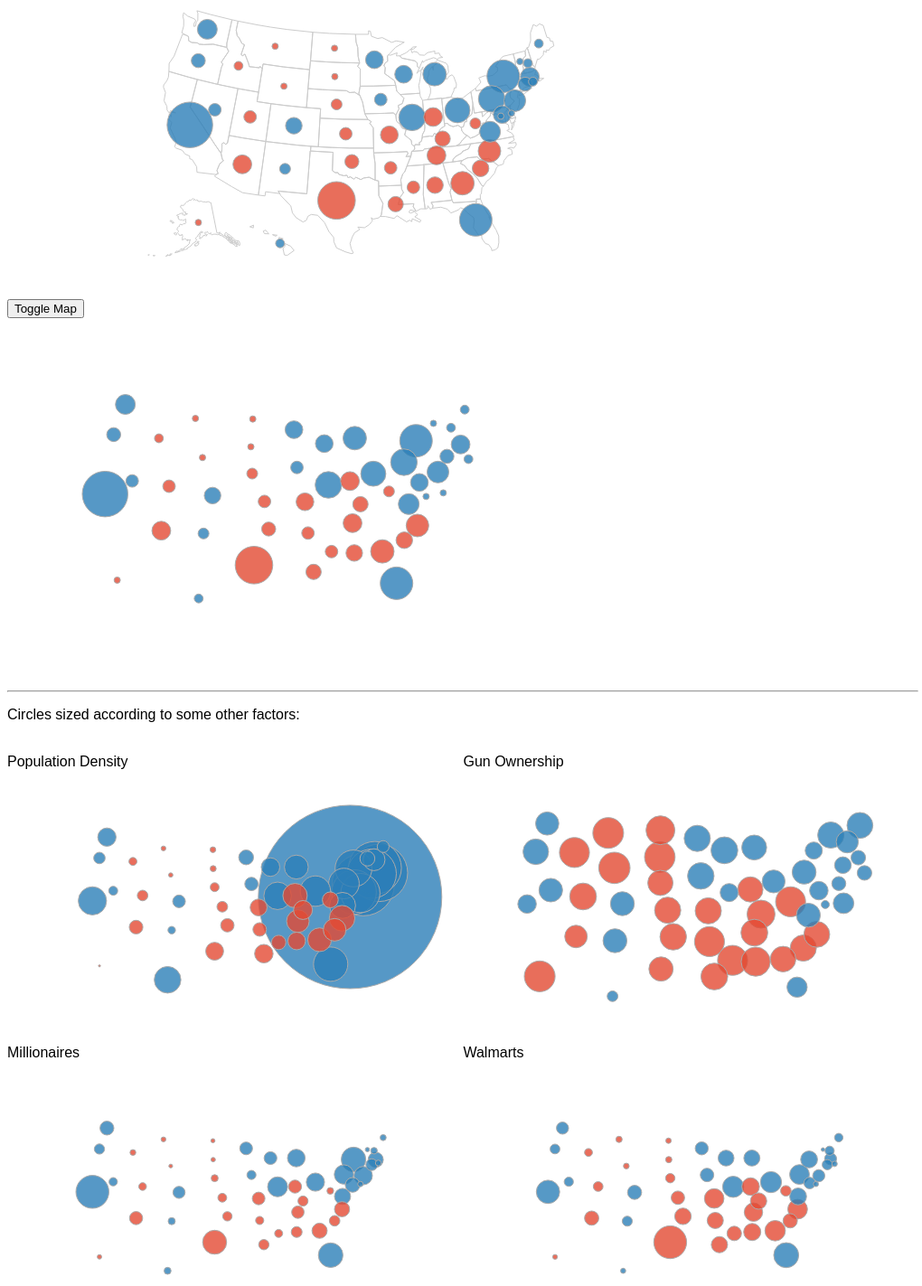
D3 v3 page, settled after 480 driven frames (8 s of simulated time); the page loaded 2 data file(s).


    function toggleMap(){
      var map = d3.select(".geo");
      map.classed("hidden", !map.classed("hidden"));
    }
  

    var map = apportionMap()
        .width(600)
        .height(400);
      d3.json("data/colors.json", function(data) {
      d3.select("#map")
        .datum(data)
        .call(map);
    });

    var forceMap = apportionForceMap()
        .width(600)
        .height(400);
    d3.json("data/colors.json", function(data) {
      d3.select("#force-map")
        .datum(data)
        .call(forceMap);
    });

    var f1 = apportionForceMap()
        .width(500)
        .height(300)
        .scaling('popDens');
    d3.json("data/colors.json", function(data) {
      d3.select("#fac1")
        .datum(data)
        .call(f1);
    });

    var f2 = apportionForceMap()
        .width(500)
        .height(300)
        .scaling('guns');
    d3.json("data/colors.json", function(data) {
      d3.select("#fac2")
        .datum(data)
        .call(f2);
    });

    var f3 = apportionForceMap()
        .width(500)
        .height(300)
        .scaling('millionaires');
    d3.json("data/colors.json", function(data) {
      d3.select("#fac3")
        .datum(data)
        .call(f3);
    });

    var f4 = apportionForceMap()
        .width(500)
        .height(300)
        .scaling('walmarts');
    d3.json("data/colors.json", function(data) {
      d3.select("#fac4")
        .datum(data)
        .call(f4);
    });
  
// ── js/app.js
//TODO move shared accessor functions into Class-type structure
//TODO add method of changing scaler values

var fociObj = {AK:{x:0.2041,y:0.7226},AL:{x:0.6404,y:0.6308},AR:{x:0.5586,y:0.5883},AZ:{x:0.2851,y:0.5796},CA:{x:0.1885,y:0.4827},CO:{x:0.3801,y:0.4846},CT:{x:0.8065,y:0.3825},DC:{x:0.7618,y:0.4612},DE:{x:0.7814,y:0.454},FL:{x:0.7156,y:0.7163},GA:{x:0.6911,y:0.6261},HI:{x:0.3548,y:0.774},IA:{x:0.5404,y:0.4204},ID:{x:0.2781,y:0.3375},IL:{x:0.5982,y:0.4642},IN:{x:0.6368,y:0.4633},KS:{x:0.4759,y:0.5044},KY:{x:0.6544,y:0.5165},LA:{x:0.5678,y:0.6775},MA:{x:0.8153,y:0.3643},MD:{x:0.7642,y:0.4572},ME:{x:0.8318,y:0.2827},MI:{x:0.6396,y:0.3581},MN:{x:0.5286,y:0.3224},MO:{x:0.5562,y:0.5071},MS:{x:0.6006,y:0.6361},MT:{x:0.3457,y:0.2892},NC:{x:0.7408,y:0.5468},ND:{x:0.4551,y:0.2941},NE:{x:0.459,y:0.4323},NH:{x:0.8116,y:0.331},NJ:{x:0.7876,y:0.423},NM:{x:0.3639,y:0.5908},NV:{x:0.2345,y:0.4455},NY:{x:0.7662,y:0.3631},OH:{x:0.6819,y:0.4468},OK:{x:0.4871,y:0.5729},OR:{x:0.204,y:0.3247},PA:{x:0.745,y:0.4187},RI:{x:0.821,y:0.3763},SC:{x:0.7244,y:0.5895},SD:{x:0.4557,y:0.3639},TN:{x:0.6431,y:0.5576},TX:{x:0.4589,y:0.6685},UT:{x:0.2995,y:0.463},VA:{x:0.7419,y:0.4996},VT:{x:0.7969,y:0.3269},WA:{x:0.2206,y:0.2476},WI:{x:0.5825,y:0.3582},WV:{x:0.7148,y:0.4791},WY:{x:0.3618,y:0.3875}};
var factorsObj = {AK: {reps:1,popDens:1.26,guns:0.58,area:1723337,walmarts:7,millionaires:12167,millionairesFreq:31.5},AL: {reps:7,popDens:94.65,guns:0.52,area:135767,walmarts:90,millionaires:72299,millionairesFreq:24.2},AR: {reps:4,popDens:56.43,guns:0.55,area:137732,walmarts:80,millionaires:40756,millionairesFreq:22.8},AZ: {reps:9,popDens:57.05,guns:0.31,area:295234,walmarts:62,millionaires:105722,millionairesFreq:30.9},CA: {reps:53,popDens:244.2,guns:0.21,area:423967,walmarts:167,millionaires:663394,millionairesFreq:35.7},CO: {reps:7,popDens:49.33,guns:0.35,area:269601,walmarts:61,millionaires:89896,millionairesFreq:31.8},CT: {reps:5,popDens:741.4,guns:0.17,area:14357,walmarts:32,millionaires:84508,millionairesFreq:41.4},DC: {reps:1,popDens:10298,guns:0.04,area:177,walmarts:null,millionaires:null,millionairesFreq:null},DE: {reps:1,popDens:470.7,guns:0.26,area:6446,walmarts:8,millionaires:17939,millionairesFreq:34.7},FL: {reps:27,popDens:360.2,guns:0.25,area:170312,walmarts:191,millionaires:369912,millionairesFreq:33.6},GA: {reps:14,popDens:172.5,guns:0.4,area:153910,walmarts:128,millionaires:141701,millionairesFreq:26.9},HI: {reps:2,popDens:216.8,guns:0.07,area:28313,walmarts:8,millionaires:29423,millionairesFreq:43.1},IA: {reps:4,popDens:54.81,guns:0.43,area:145746,walmarts:56,millionaires:50529,millionairesFreq:26.8},ID: {reps:2,popDens:19.5,guns:0.55,area:216443,walmarts:19,millionaires:20493,millionairesFreq:24.6},IL: {reps:18,popDens:231.9,guns:0.2,area:149995,walmarts:137,millionaires:243350,millionairesFreq:33.1},IN: {reps:9,popDens:182.5,guns:0.39,area:94326,walmarts:95,millionaires:104539,millionairesFreq:26.4},KS: {reps:4,popDens:35.09,guns:0.42,area:213100,walmarts:55,millionaires:47855,millionairesFreq:28.2},KY: {reps:6,popDens:110,guns:0.48,area:104656,walmarts:82,millionaires:62394,millionairesFreq:22.4},LA: {reps:6,popDens:105,guns:0.44,area:135659,walmarts:81,millionaires:64972,millionairesFreq:23.1},MA: {reps:9,popDens:852.1,guns:0.13,area:27336,walmarts:44,millionaires:141186,millionairesFreq:37.1},MD: {reps:8,popDens:606.2,guns:0.21,area:32131,walmarts:41,millionaires:132354,millionairesFreq:39.1},ME: {reps:2,popDens:43.04,guns:0.41,area:91633,walmarts:22,millionaires:22218,millionairesFreq:24.5},MI: {reps:14,popDens:174.8,guns:0.38,area:250487,walmarts:79,millionaires:190871,millionairesFreq:30.6},MN: {reps:8,popDens:67.14,guns:0.42,area:225163,walmarts:52,millionaires:99246,millionairesFreq:31},MO: {reps:8,popDens:87.26,guns:0.42,area:180540,walmarts:117,millionaires:98279,millionairesFreq:26.7},MS: {reps:4,popDens:63.5,guns:0.55,area:125438,walmarts:64,millionaires:39270,millionairesFreq:21.5},MT: {reps:1,popDens:6.86,guns:0.58,area:380831,walmarts:12,millionaires:14155,millionairesFreq:22.9},NC: {reps:13,popDens:200.6,guns:0.41,area:139391,walmarts:118,millionaires:140501,millionairesFreq:25.9},ND: {reps:1,popDens:9.92,guns:0.51,area:183108,walmarts:9,millionaires:10163,millionairesFreq:23.7},NE: {reps:3,popDens:23.97,guns:0.39,area:200330,walmarts:27,millionaires:29862,millionairesFreq:26.8},NH: {reps:2,popDens:147,guns:0.3,area:24214,walmarts:26,millionaires:26498,millionairesFreq:32.8},NJ: {reps:12,popDens:1189,guns:0.12,area:22591,walmarts:45,millionaires:207693,millionairesFreq:42.5},NM: {reps:3,popDens:17.16,guns:0.35,area:314917,walmarts:31,millionaires:30891,millionairesFreq:25.9},NV: {reps:4,popDens:24.8,guns:0.34,area:286380,walmarts:26,millionaires:42888,millionairesFreq:30},NY: {reps:27,popDens:415.3,guns:0.18,area:141297,walmarts:87,millionaires:368388,millionairesFreq:33.6},OH: {reps:16,popDens:282.5,guns:0.32,area:116098,walmarts:136,millionaires:203404,millionairesFreq:27.8},OK: {reps:5,popDens:55.22,guns:0.43,area:181037,walmarts:84,millionaires:53939,millionairesFreq:24.2},OR: {reps:5,popDens:40.33,guns:0.4,area:254799,walmarts:29,millionaires:63943,millionairesFreq:28.7},PA: {reps:18,popDens:285.3,guns:0.35,area:119280,walmarts:119,millionaires:228270,millionairesFreq:29.6},RI: {reps:2,popDens:1006,guns:0.13,area:4001,walmarts:9,millionaires:20229,millionairesFreq:30.2},SC: {reps:7,popDens:157.1,guns:0.42,area:82933,walmarts:63,millionaires:68178,millionairesFreq:25.5},SD: {reps:1,popDens:10.86,guns:0.57,area:199729,walmarts:12,millionaires:11769,millionairesFreq:23.6},TN: {reps:9,popDens:156.6,guns:0.44,area:109153,walmarts:104,millionaires:94419,millionairesFreq:24.4},TX: {reps:36,popDens:98.07,guns:0.36,area:695662,walmarts:329,millionaires:350727,millionairesFreq:27.4},UT: {reps:4,popDens:34.3,guns:0.44,area:219882,walmarts:29,millionaires:36348,millionairesFreq:30},VA: {reps:11,popDens:207.3,guns:0.35,area:110787,walmarts:87,millionaires:159395,millionairesFreq:34},VT: {reps:1,popDens:67.73,guns:0.42,area:24906,walmarts:4,millionaires:11390,millionairesFreq:28},WA: {reps:10,popDens:102.6,guns:0.33,area:184661,walmarts:45,millionaires:118132,millionairesFreq:30.3},WI: {reps:8,popDens:105.2,guns:0.44,area:169635,walmarts:77,millionaires:99976,millionairesFreq:28.1},WV: {reps:3,popDens:77.06,guns:0.55,area:62756,walmarts:34,millionaires:27302,millionairesFreq:22},WY: {reps:1,popDens:5.85,guns:0.6,area:253335,walmarts:10,millionaires:8708,millionairesFreq:25.5}};

var factors = {
      reps: {
        factor: .02,
        text:'Representatives in Congress'
      },
      popDens: {
        factor: .002,
        text:'people per square mile'
      },
      guns: {
        factor: 1,
        text:'percent gun ownership'
      },
      area: {
        factor: .000001,
        text:'square kilometers'
      },
      walmarts: {
        factor: .002,
        text:'Walmarts'
      },
      millionaires: {
        factor: .000001,
        text: 'millionaires living there'
      },
      millionairesFreq: {
        factor: .01,
        text: 'millionaires per 1000 households'
      }
    };

function apportionMap() {
  var margin = {top: 20, right: 20, bottom: 20, left: 20},
      width = 400,
      height = 250;

  var circledata=[{state:'CA',lat:37.19,long:-119.45,scaler:53},{state:'TX',lat:31.47,long:-99.32,scaler:36},{state:'FL',lat:28.62,long:-82.44,scaler:27},{state:'NY',lat:42.95,long:-75.52,scaler:27},{state:'IL',lat:40.04,long:-89.19,scaler:18},{state:'PA',lat:40.87,long:-77.79,scaler:18},{state:'OH',lat:40.28,long:-82.79,scaler:16},{state:'GA',lat:32.64,long:-83.44,scaler:14},{state:'MI',lat:44.34,long:-85.41,scaler:14},{state:'NC',lat:35.55,long:-79.38,scaler:13},{state:'NJ',lat:40.19,long:-74.67,scaler:12},{state:'VA',lat:37.52,long:-78.85,scaler:11},{state:'WA',lat:47.38,long:-120.45,scaler:10},{state:'AZ',lat:34.27,long:-111.65,scaler:9},{state:'IN',lat:39.89,long:-86.28,scaler:9},{state:'MA',lat:42.25,long:-71.8,scaler:9},{state:'TN',lat:35.86,long:-86.35,scaler:9},{state:'MD',lat:39.05,long:-76.79,scaler:8},{state:'MN',lat:46.28,long:-94.3,scaler:8},{state:'MO',lat:38.35,long:-92.45,scaler:8},{state:'WI',lat:44.62,long:-89.99,scaler:8},{state:'AL',lat:32.77,long:-86.92,scaler:7},{state:'CO',lat:38.99,long:-105.54,scaler:7},{state:'SC',lat:33.91,long:-80.89,scaler:7},{state:'KY',lat:37.53,long:-85.3,scaler:6},{state:'LA',lat:31.06,long:-91.99,scaler:6},{state:'CT',lat:41.62,long:-72.72,scaler:5},{state:'OK',lat:35.59,long:-97.49,scaler:5},{state:'OR',lat:43.93,long:-120.56,scaler:5},{state:'AR',lat:34.89,long:-92.44,scaler:4},{state:'IA',lat:42.07,long:-93.49,scaler:4},{state:'KS',lat:38.49,long:-98.38,scaler:4},{state:'MS',lat:32.73,long:-89.66,scaler:4},{state:'NV',lat:39.33,long:-116.62,scaler:4},{state:'UT',lat:39.3,long:-111.66,scaler:4},{state:'NE',lat:41.53,long:-99.79,scaler:3},{state:'NM',lat:34.4,long:-106.11,scaler:3},{state:'WV',lat:38.64,long:-80.62,scaler:3},{state:'HI',lat:20.29,long:-156.37,scaler:2},{state:'ID',lat:44.35,long:-114.6,scaler:2},{state:'ME',lat:45.37,long:-69.24,scaler:2},{state:'NH',lat:43.68,long:-71.58,scaler:2},{state:'RI',lat:41.67,long:-71.55,scaler:2},{state:'AK',lat:64.06,long:-152.23,scaler:1},{state:'DE',lat:38.98,long:-75.5,scaler:1},{state:'DC',lat:38.91,long:-77.01,scaler:1},{state:'MT',lat:47.05,long:-109.64,scaler:1},{state:'ND',lat:47.44,long:-100.46,scaler:1},{state:'SD',lat:44.44,long:-100.22,scaler:1},{state:'VT',lat:44.06,long:-72.66,scaler:1},{state:'WY',lat:42.99,long:-107.55,scaler:1}];

  function chart(selection) {
    selection.each(function(data) {
      var mult = width * .02;

      var projection = d3.geo.albersUsa()
              .scale(width)
              .translate([width/2, height/2]);
      var path = d3.geo.path().projection(projection);

      var svg = d3.select(this).append('svg')
          .attr('width', width)
          .attr('height', height);

      // var geomap = svg.append('g').attr('class', 'geo hidden');;
      var geomap = svg.append('g').attr('class', 'geo');;

      d3.json('maps/usa-simple.json', function(us) {
        geomap.append('path')
          .datum(topojson.feature(us, us.objects.states))
          .attr('d', path);
      });

      var state = svg.selectAll('state')
          .data(circledata)
        .enter().append('g').attr('class', 'state')
          .attr('transform', function(d) { return 'translate(' + projection([d.long,d.lat]) + ')'; });

      state.append('circle')
          .attr('class', function(d) { return d.state + ' ' + data[d.state] })
          .attr('r', function(d) { return Math.sqrt(d.scaler*mult) })
          .on('mousedown', function(d){
            var sticky = d3.select('.sticky');
            sticky.text(d.state + ' has ' + d.scaler + ' Representatives in Congress.')
          })
          .on('mouseover', function(d) {
            var tt = d3.select(this)
            tt.classed('highlight',true)
            ttFollow(tt,d.state);
          })
          .on('mouseout', function(d){
            d3.select(this).classed('highlight', false)
            ttHide();
          });
      });
    }

    function ttFollow(element, d, options) {
      element.on('mousemove', null);
      element.on('mousemove', function() {
        var position = d3.mouse(document.body);
        d3.select('#tooltip')
          .style('top', ( (position[1] + 30)) + "px")
          .style('left', ( position[0]) + "px")
          .select('#tooltip .value')
          .text(d);
      });
      d3.select('#tooltip').classed('hidden', false);
    };

  function ttHide() {
    d3.select('#tooltip').classed('hidden', true);
  }

  chart.margin = function(_) {
    if (!arguments.length) return margin;
    margin = _;
    return chart;
  };

  chart.width = function(_) {
    if (!arguments.length) return width;
    width = _;
    return chart;
  };

  chart.height = function(_) {
    if (!arguments.length) return height;
    height = _;
    return chart;
  };

  return chart;
}

function apportionForceMap() {
  var width = 1000,
      height = 600,
      scaling = 'reps';

  function chart(selection) {
    selection.each(function(data) {
      var mult = width * factors[scaling].factor,
          nodes = [];

      for (el in fociObj) {
        var o = {
          state : el,
          x: fociObj[el].x*width,
          y: fociObj[el].y*height,
          scaler: factorsObj[el][scaling]
        };
        nodes.push(o);
      }
      nodes.sort(compare);

      var svg = d3.select(this).append('svg')
          .attr('width', width)
          .attr('height', height);

      var force = d3.layout.force()
          .nodes(nodes)
          .links([])
          .charge(-100)
          .chargeDistance(mult*7)
          .gravity(0)
          .size([width, height])
          .on('tick', tick);

      var node = svg.selectAll('circle');

      function tick(e) {
        var k = 1 * e.alpha;
        // Push nodes toward their designated focus.
        nodes.forEach(function(o, i) {
          o.y += (fociObj[o.state].y*height - o.y) * k;
          o.x += (fociObj[o.state].x*width - o.x) * k;
        });
        node
          .attr('cx', function(d) { return d.x; })
          .attr('cy', function(d) { return d.y; });
      }

      force.start();
      var n = 1000 ;
      for (var i = 0; i < n; ++i) force.tick();
      force.stop();

      node = node.data(nodes);
      node.enter().append('circle')
        .attr('cx', function(d) { return d.x; })
        .attr('cy', function(d) { return d.y; })
        .attr('r', function(d,i) { return Math.sqrt(d.scaler*mult); })
        .attr('class', function(d) { return d.state + ' ' + data[d.state] })
        .on('click', function(d){
          var sticky = d3.select('.sticky');
          sticky.text(d.state + ' has ' + d.scaler + ' ' + factors[scaling].text);
        })
        .on('mouseover', function(d) {
          var tt = d3.select(this)
          tt.classed('highlight',true)
          // ttShow(d.state);
          ttFollow(tt,d.state);
        })
        .on('mouseout', function(d){
          d3.select(this).classed('highlight', false)
          ttHide();
        })
        .call(force.drag);

    });
  }

  function ttFollow(element, d, options) {
    element.on('mousemove', null);
    element.on('mousemove', function() {
      var position = d3.mouse(document.body);
      d3.select('#tooltip')
        .style('top', ( (position[1] + 30)) + "px")
        .style('left', ( position[0]) + "px")
        .select('#tooltip .value')
        .text(d);
    });
    d3.select('#tooltip').classed('hidden', false);
  };

  function ttHide() {
    d3.select('#tooltip').classed('hidden', true);
  }
  chart.margin = function(_) {
    if (!arguments.length) return margin;
    margin = _;
    return chart;
  };

  chart.width = function(_) {
    if (!arguments.length) return width;
    width = _;
    return chart;
  };

  chart.height = function(_) {
    if (!arguments.length) return height;
    height = _;
    return chart;
  };

  chart.scaling = function(_) {
    if (!arguments.length) return scaling;
    scaling = _;
    return chart;
  };
  return chart;
}

function compare(a,b) {
  if (+a.scaler > +b.scaler)
    return -1;
  if (+a.scaler < +b.scaler)
    return 1;
  return 0;
}


### data: maps/usa-simple.json
{
 "type": "Topology",
 "objects": {
  "states": {
   "type": "GeometryCollection",
   "geometries": [
    "{... 3 keys}",
    "{... 3 keys}",
    "{... 3 keys}",
    "{... 3 keys}",
    "{... 3 keys}",
    "{... 3 keys}",
    "{... 3 keys}",
    "{... 3 keys}",
    "... 43 more items"
   ]
  }
 },
 "arcs": [
  [
   [
    94,
    6245
   ],
   [
    -46,
    -8
   ],
   [
    53,
    43
   ],
   [
    -7,
    -35
   ]
  ],
  [
   [
    315,
    6305
   ],
   [
    -54,
    -3
   ],
   [
    88,
    38
   ],
   [
    -34,
    -35
   ]
  ],
  [
   [
    919,
    6555
   ],
   [
    -99,
    -98
   ],
   [
    70,
    128
   ],
   [
    29,
    -30
   ]
  ],
  [
   [
    1040,
    6660
   ],
   [
    36,
    7
   ],
   [
    -50,
    -87
   ],
   [
    -67,
    -39
   ],
   [
    -25,
    10
   ],
   [
    60,
    39
   ],
   [
    1,
    66
   ],
   [
    45,
    4
   ]
  ],
  [
   [
    1322,
    6867
   ],
   [
    -9,
    -68
   ],
   [
    -43,
    -1
   ],
   [
    -69,
    -38
   ],
   [
    27,
    87
   ],
   [
    60,
    31
   ],
   [
    34,
    -11
   ]
  ],
  [
   [
    4245,
    6964
   ],
   [
    -18,
    -54
   ],
   [
    -26,
    32
   ],
   [
    -26,
    -40
   ],
   [
    -8,
    48
   ],
   [
    20,
    79
   ],
   [
    31,
    24
   ],
   [
    27,
    -89
   ]
  ],
  [
   [
    4012,
    7126
   ],
   [
    94,
    -95
   ],
   [
    50,
    -121
   ],
   [
    -4,
    -91
   ],
   [
    -69,
    60
   ],
   [
    -29,
    60
   ],
   [
    6,
    44
   ],
   [
    -58,
    37
   ],
   "... 1 more items"
  ],
  [
   [
    4143,
    7082
   ],
   [
    -49,
    -6
   ],
   [
    24,
    80
   ],
   [
    25,
    -74
   ]
  ],
  "... 176 more items"
 ],
 "transform": {
  "scale": [
   0.01112,
   0.005245
  ],
  "translate": [
   -178.2,
   18.96
  ]
 }
}

### data: data/colors.json
{
 "AK": "Republican",
 "DE": "Democratic",
 "DC": "Democratic",
 "MT": "Republican",
 "ND": "Republican",
 "SD": "Republican",
 "VT": "Democratic",
 "WY": "Republican",
 "HI": "Democratic",
 "ID": "Republican",
 "ME": "Democratic",
 "NH": "Democratic",
 "RI": "Democratic",
 "NE": "Republican",
 "NM": "Democratic",
 "WV": "Republican",
 "AR": "Republican",
 "IA": "Democratic",
 "KS": "Republican",
 "MS": "Republican",
 "NV": "Democratic",
 "UT": "Republican",
 "CT": "Democratic",
 "OK": "Republican",
 "OR": "Democratic",
 "KY": "Republican",
 "LA": "Republican",
 "AL": "Republican",
 "CO": "Democratic",
 "SC": "Republican",
 "MD": "Democratic",
 "MN": "Democratic",
 "MO": "Republican",
 "WI": "Democratic",
 "AZ": "Republican",
 "IN": "Republican",
 "MA": "Democratic",
 "TN": "Republican",
 "WA": "Democratic",
 "VA": "Democratic",
 "...": "11 more keys"
}